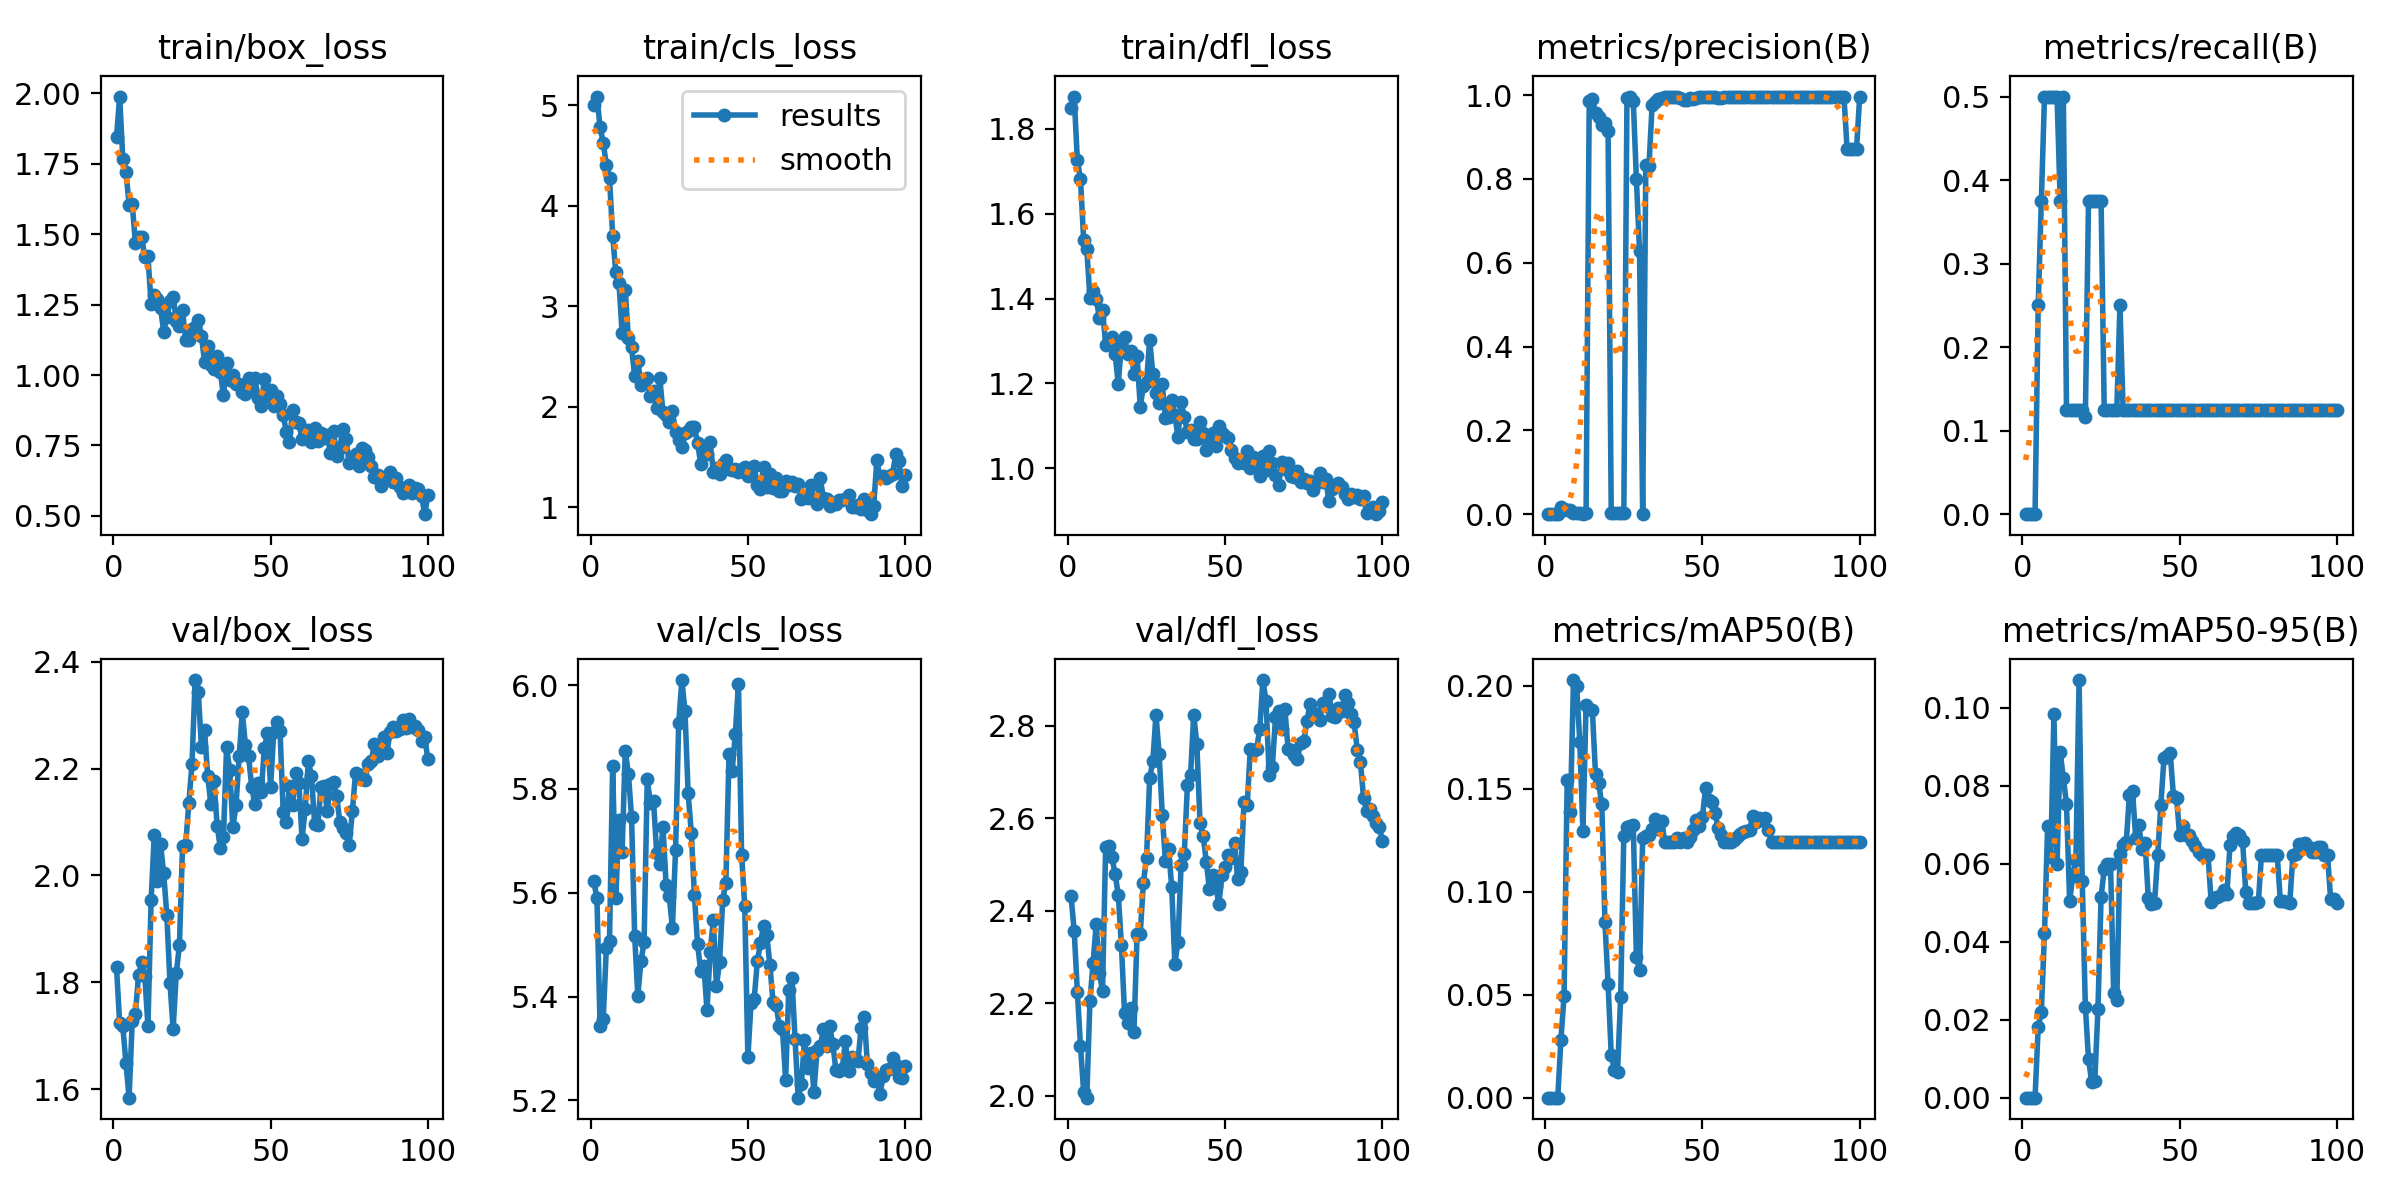

Source data for this figure (header and first rows):
epoch, time, train/box_loss, train/cls_loss, train/dfl_loss, metrics/precision(B), metrics/recall(B), metrics/mAP50(B), metrics/mAP50-95(B), val/box_loss, val/cls_loss, val/dfl_loss, lr/pg0, lr/pg1, lr/pg2
1, 31.2, 1.844, 5, 1.85, 0, 0, 0, 0, 1.828, 5.622, 2.431, 2.78e-05, 2.78e-05, 2.78e-05
2, 62.24, 1.989, 5.087, 1.876, 0, 0, 0, 0, 1.723, 5.59, 2.356, 6.05545e-05, 6.05545e-05, 6.05545e-05
3, 93.74, 1.768, 4.781, 1.726, 0, 0, 0, 0, 1.718, 5.343, 2.225, 9.26485e-05, 9.26485e-05, 9.26485e-05
4, 124.4, 1.722, 4.629, 1.682, 0, 0, 0, 0, 1.649, 5.357, 2.107, 0.0001241, 0.0001241, 0.0001241
5, 155.2, 1.605, 4.406, 1.539, 0.01759, 0.25, 0.0282, 0.01803, 1.584, 5.494, 2.008, 0.0001549, 0.0001549, 0.0001549
6, 186.1, 1.607, 4.273, 1.517, 0.01143, 0.375, 0.04931, 0.02204, 1.727, 5.506, 1.995, 0.000185, 0.000185, 0.000185
7, 216.8, 1.47, 3.704, 1.402, 0.01034, 0.5, 0.1544, 0.04216, 1.74, 5.843, 2.205, 0.0002144, 0.0002144, 0.0002144
8, 247.6, 1.491, 3.337, 1.417, 0.00908, 0.5, 0.1387, 0.06957, 1.813, 5.589, 2.286, 0.0002432, 0.0002432, 0.0002432
9, 278.4, 1.491, 3.237, 1.399, 0.00399, 0.5, 0.2028, 0.0616, 1.837, 5.739, 2.372, 0.0002713, 0.0002713, 0.0002713
10, 309.9, 1.418, 2.739, 1.355, 0.00278, 0.5, 0.1999, 0.09838, 1.811, 5.678, 2.265, 0.0002988, 0.0002988, 0.0002988
11, 341.3, 1.421, 3.161, 1.374, 0.00262, 0.5, 0.1727, 0.05992, 1.718, 5.873, 2.227, 0.0003256, 0.0003256, 0.0003256
12, 372.9, 1.252, 2.684, 1.291, 0.00145, 0.375, 0.1297, 0.08859, 1.953, 5.829, 2.538, 0.0003518, 0.0003518, 0.0003518
13, 404.2, 1.283, 2.591, 1.301, 0.00242, 0.5, 0.1904, 0.08195, 2.076, 5.746, 2.54, 0.0003773, 0.0003773, 0.0003773
14, 435.7, 1.27, 2.308, 1.309, 0.9867, 0.125, 0.1887, 0.07525, 1.989, 5.516, 2.515, 0.0004021, 0.0004021, 0.0004021
15, 466.7, 1.239, 2.457, 1.269, 0.9901, 0.125, 0.188, 0.0504, 2.058, 5.402, 2.48, 0.0004263, 0.0004263, 0.0004263
16, 499.1, 1.154, 2.218, 1.2, 0.9577, 0.125, 0.1571, 0.05685, 2.004, 5.468, 2.434, 0.0004498, 0.0004498, 0.0004498
17, 531.5, 1.205, 2.28, 1.29, 0.9473, 0.125, 0.1527, 0.06102, 1.925, 5.505, 2.327, 0.0004679, 0.0004679, 0.0004679
18, 564.4, 1.262, 2.29, 1.308, 0.9282, 0.125, 0.1424, 0.107, 1.799, 5.819, 2.179, 0.0004624, 0.0004624, 0.0004624
19, 597.9, 1.278, 2.111, 1.269, 0.9334, 0.125, 0.08532, 0.05565, 1.712, 5.772, 2.157, 0.0004569, 0.0004569, 0.0004569
20, 638.8, 1.192, 2.16, 1.276, 0.9139, 0.1168, 0.05508, 0.02332, 1.817, 5.777, 2.189, 0.0004514, 0.0004514, 0.0004514
21, 675.3, 1.174, 1.984, 1.223, 0.00257, 0.375, 0.0209, 0.00995, 1.869, 5.676, 2.138, 0.0004459, 0.0004459, 0.0004459
22, 712.1, 1.23, 2.285, 1.265, 0.00181, 0.375, 0.01346, 0.004, 2.056, 5.656, 2.35, 0.0004404, 0.0004404, 0.0004404
23, 750.8, 1.124, 1.945, 1.146, 0.00169, 0.375, 0.01252, 0.00429, 2.058, 5.727, 2.35, 0.0004349, 0.0004349, 0.0004349
24, 788, 1.125, 1.914, 1.194, 0.00166, 0.375, 0.0489, 0.02268, 2.137, 5.614, 2.461, 0.0004294, 0.0004294, 0.0004294
25, 821.2, 1.164, 1.845, 1.203, 0.00162, 0.375, 0.1273, 0.05136, 2.208, 5.593, 2.514, 0.0004239, 0.0004239, 0.0004239
26, 854.3, 1.169, 1.958, 1.303, 0.9942, 0.125, 0.1316, 0.05868, 2.366, 5.532, 2.688, 0.0004184, 0.0004184, 0.0004184
27, 886.5, 1.194, 1.75, 1.223, 0.9954, 0.125, 0.1318, 0.05988, 2.344, 5.681, 2.723, 0.0004129, 0.0004129, 0.0004129
28, 918.2, 1.138, 1.668, 1.178, 0.9873, 0.125, 0.1326, 0.05984, 2.241, 5.926, 2.824, 0.0004074, 0.0004074, 0.0004074
29, 949.6, 1.047, 1.6, 1.154, 0.8002, 0.125, 0.06811, 0.02675, 2.272, 6.01, 2.74, 0.0004019, 0.0004019, 0.0004019
30, 981.3, 1.104, 1.743, 1.198, 0.6271, 0.125, 0.06219, 0.02497, 2.186, 5.95, 2.608, 0.0003964, 0.0003964, 0.0003964
31, 1014, 1.037, 1.756, 1.119, 0.00076, 0.25, 0.1259, 0.06253, 2.133, 5.792, 2.508, 0.0003909, 0.0003909, 0.0003909
32, 1046, 1.023, 1.801, 1.121, 0.8342, 0.125, 0.1271, 0.06488, 2.177, 5.716, 2.534, 0.0003854, 0.0003854, 0.0003854
33, 1078, 1.068, 1.794, 1.162, 0.831, 0.125, 0.1275, 0.06545, 2.093, 5.595, 2.452, 0.0003799, 0.0003799, 0.0003799
34, 1110, 1.011, 1.644, 1.126, 0.9765, 0.125, 0.1303, 0.07753, 2.052, 5.501, 2.285, 0.0003744, 0.0003744, 0.0003744
35, 1142, 0.9287, 1.432, 1.073, 0.9845, 0.125, 0.1355, 0.07857, 2.071, 5.449, 2.333, 0.0003688, 0.0003688, 0.0003688
36, 1182, 1.041, 1.594, 1.157, 0.992, 0.125, 0.1307, 0.06666, 2.24, 5.459, 2.499, 0.0003633, 0.0003633, 0.0003633
37, 1217, 0.9839, 1.534, 1.122, 0.9933, 0.125, 0.1343, 0.06982, 2.197, 5.374, 2.522, 0.0003578, 0.0003578, 0.0003578
38, 1250, 0.9985, 1.645, 1.086, 0.9958, 0.125, 0.1244, 0.06374, 2.09, 5.485, 2.672, 0.0003523, 0.0003523, 0.0003523
39, 1287, 0.9666, 1.355, 1.09, 0.996, 0.125, 0.1244, 0.0653, 2.131, 5.547, 2.694, 0.0003468, 0.0003468, 0.0003468
40, 1322, 0.9699, 1.395, 1.069, 0.9962, 0.125, 0.1244, 0.0513, 2.223, 5.42, 2.824, 0.0003413, 0.0003413, 0.0003413
41, 1358, 0.9399, 1.332, 1.069, 0.9961, 0.125, 0.1244, 0.04975, 2.306, 5.467, 2.76, 0.0003358, 0.0003358, 0.0003358
42, 1393, 0.9311, 1.43, 1.109, 0.9956, 0.125, 0.1259, 0.04998, 2.244, 5.586, 2.591, 0.0003303, 0.0003303, 0.0003303
43, 1428, 0.9907, 1.468, 1.083, 0.9944, 0.125, 0.1244, 0.06219, 2.223, 5.62, 2.563, 0.0003248, 0.0003248, 0.0003248
44, 1462, 0.9434, 1.379, 1.044, 0.9896, 0.125, 0.1262, 0.07499, 2.165, 5.867, 2.506, 0.0003193, 0.0003193, 0.0003193
45, 1496, 0.9887, 1.369, 1.056, 0.9875, 0.125, 0.1244, 0.08706, 2.133, 5.835, 2.446, 0.0003138, 0.0003138, 0.0003138
46, 1535, 0.9177, 1.381, 1.083, 0.9923, 0.125, 0.1268, 0.08754, 2.174, 5.906, 2.478, 0.0003083, 0.0003083, 0.0003083
47, 1573, 0.8899, 1.35, 1.053, 0.9907, 0.125, 0.1298, 0.08824, 2.156, 6.002, 2.454, 0.0003028, 0.0003028, 0.0003028
48, 1608, 0.9861, 1.382, 1.1, 0.9929, 0.125, 0.1346, 0.0774, 2.238, 5.674, 2.414, 0.0002973, 0.0002973, 0.0002973
49, 1645, 0.9254, 1.401, 1.083, 0.9952, 0.125, 0.132, 0.07674, 2.266, 5.575, 2.477, 0.0002918, 0.0002918, 0.0002918
50, 1682, 0.9475, 1.311, 1.077, 0.996, 0.125, 0.1364, 0.06727, 2.167, 5.283, 2.495, 0.0002863, 0.0002863, 0.0002863
51, 1720, 0.8899, 1.384, 1.072, 0.9958, 0.125, 0.1505, 0.06966, 2.269, 5.388, 2.521, 0.0002808, 0.0002808, 0.0002808
52, 1758, 0.9274, 1.409, 1.042, 0.9949, 0.125, 0.1444, 0.06722, 2.287, 5.395, 2.514, 0.0002753, 0.0002753, 0.0002753
53, 1795, 0.8969, 1.226, 1.025, 0.9948, 0.125, 0.1436, 0.06731, 2.27, 5.468, 2.546, 0.0002698, 0.0002698, 0.0002698
54, 1834, 0.8582, 1.178, 1.013, 0.9948, 0.125, 0.138, 0.06574, 2.119, 5.503, 2.468, 0.0002643, 0.0002643, 0.0002643
55, 1876, 0.7985, 1.402, 1.018, 0.9928, 0.125, 0.1309, 0.0645, 2.099, 5.537, 2.485, 0.0002588, 0.0002588, 0.0002588
56, 1914, 0.7618, 1.206, 1.012, 0.9943, 0.125, 0.1275, 0.06289, 2.168, 5.519, 2.636, 0.0002533, 0.0002533, 0.0002533
57, 1952, 0.8768, 1.329, 1.042, 0.9949, 0.125, 0.1244, 0.06219, 2.131, 5.46, 2.629, 0.0002478, 0.0002478, 0.0002478
58, 1991, 0.8321, 1.194, 1, 0.9954, 0.125, 0.1244, 0.06219, 2.193, 5.389, 2.75, 0.0002422, 0.0002422, 0.0002422
59, 2028, 0.8295, 1.292, 1.027, 0.9954, 0.125, 0.1244, 0.06219, 2.173, 5.383, 2.745, 0.0002367, 0.0002367, 0.0002367
60, 2067, 0.7724, 1.162, 1.004, 0.9963, 0.125, 0.1252, 0.05026, 2.068, 5.344, 2.75, 0.0002312, 0.0002312, 0.0002312
... 40 more rows
